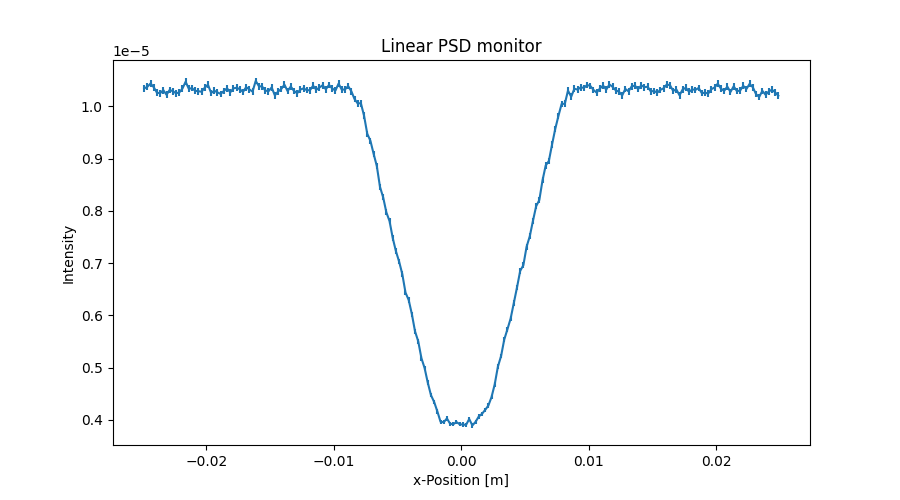

The file beside this chart, header and first rows:
x_axis, Intensity, Error
-2.487500000000000128e-02, 1.033957637999999952e-05, 6.430910602999999890e-08
-2.462500000000000105e-02, 1.037277237000000038e-05, 6.441224964000000083e-08
-2.437500000000000083e-02, 1.043477643000000071e-05, 6.460449797999999760e-08
-2.412500000000000061e-02, 1.036277924000000020e-05, 6.438123483999999405e-08
-2.387500000000000039e-02, 1.025798674999999945e-05, 6.405489376000000337e-08
-2.362500000000000017e-02, 1.024838563999999958e-05, 6.402490547999999757e-08
-2.337499999999999994e-02, 1.030718682999999921e-05, 6.420832872000000184e-08
-2.312499999999999972e-02, 1.021879213000000035e-05, 6.393241519000000149e-08
-2.287499999999999950e-02, 1.031238813999999948e-05, 6.422453208999999432e-08
-2.262499999999999928e-02, 1.028599466999999979e-05, 6.414230861000000017e-08
-2.237499999999999906e-02, 1.024759525000000028e-05, 6.402246643999999829e-08
-2.212499999999999883e-02, 1.026320208999999916e-05, 6.407122352000000487e-08
-2.187499999999999861e-02, 1.033800135999999980e-05, 6.430428522000000584e-08
-2.162499999999999839e-02, 1.046839669999999990e-05, 6.470855715000000089e-08
-2.137500000000000164e-02, 1.033280159999999944e-05, 6.428811160000000217e-08
-2.112500000000000142e-02, 1.034600512000000049e-05, 6.432918548999999959e-08
-2.087500000000000119e-02, 1.029400605000000059e-05, 6.416731918999999913e-08
-2.062500000000000097e-02, 1.028760786000000054e-05, 6.414737948000000246e-08
-2.037500000000000075e-02, 1.027601120999999933e-05, 6.411122353999999365e-08
-2.012500000000000053e-02, 1.035441099000000061e-05, 6.435533234000000061e-08
-1.987500000000000031e-02, 1.041210877999999989e-05, 6.453414959999999544e-08
-1.962500000000000008e-02, 1.025401781999999942e-05, 6.404259725999999947e-08
-1.937499999999999986e-02, 1.029641728000000022e-05, 6.417486916000000256e-08
-1.912499999999999964e-02, 1.026361995999999985e-05, 6.407258369000000385e-08
-1.887499999999999942e-02, 1.023522382000000029e-05, 6.398389696999999486e-08
-1.862499999999999920e-02, 1.029202398999999988e-05, 6.416119706999999509e-08
-1.837499999999999897e-02, 1.034282244999999938e-05, 6.431934368000000410e-08
-1.812499999999999875e-02, 1.026602797000000008e-05, 6.408012472000000343e-08
-1.787499999999999853e-02, 1.034162340000000040e-05, 6.431561810999999556e-08
-1.762499999999999831e-02, 1.035322404999999919e-05, 6.435168420000000136e-08
-1.737500000000000155e-02, 1.032602751000000080e-05, 6.426711458999999767e-08
-1.712500000000000133e-02, 1.027323206999999982e-05, 6.410261821000000057e-08
-1.687500000000000111e-02, 1.036405847999999974e-05, 6.438546331999999730e-08
-1.662500000000000089e-02, 1.032283239999999945e-05, 6.425718578000000423e-08
-1.637500000000000067e-02, 1.027923871999999962e-05, 6.412137695999999401e-08
-1.612500000000000044e-02, 1.048442719999999951e-05, 6.475817913000000028e-08
-1.587500000000000022e-02, 1.038283343999999926e-05, 6.444367128000000429e-08
-1.562500000000000000e-02, 1.037684019999999962e-05, 6.442508956999999714e-08
-1.537499999999999978e-02, 1.030084119000000025e-05, 6.418872925000000378e-08
-1.512499999999999956e-02, 1.028604553000000006e-05, 6.414261357999999366e-08
-1.487499999999999933e-02, 1.035924241999999999e-05, 6.437044306999999948e-08
-1.462500000000000085e-02, 1.020804739999999950e-05, 6.389896658999999644e-08
-1.437500000000000062e-02, 1.027964535999999917e-05, 6.412266603000000507e-08
-1.412500000000000040e-02, 1.032804473999999929e-05, 6.427344551000000210e-08
-1.387500000000000018e-02, 1.041244290999999963e-05, 6.453552771000000445e-08
-1.362499999999999996e-02, 1.028925286000000042e-05, 6.415264840000000584e-08
-1.337499999999999974e-02, 1.037644717000000009e-05, 6.442389112000000140e-08
-1.312499999999999951e-02, 1.029245503999999967e-05, 6.416263738999999894e-08
-1.287499999999999929e-02, 1.024845397999999972e-05, 6.402533238999999453e-08
-1.262500000000000080e-02, 1.031765141999999987e-05, 6.424111723000000477e-08
-1.237500000000000058e-02, 1.034125272999999983e-05, 6.431455673000000100e-08
-1.212500000000000036e-02, 1.030765232999999924e-05, 6.420998268000000035e-08
-1.187500000000000014e-02, 1.030445643999999972e-05, 6.420004014999999790e-08
-1.162499999999999992e-02, 1.039165544999999993e-05, 6.447111269000000505e-08
-1.137499999999999969e-02, 1.031485980000000084e-05, 6.423245165999999645e-08
-1.112499999999999947e-02, 1.035686006000000028e-05, 6.436309544999999687e-08
-1.087499999999999925e-02, 1.040085593999999965e-05, 6.449964931000000239e-08
-1.062500000000000076e-02, 1.032366095999999978e-05, 6.425985352999999354e-08
-1.037500000000000054e-02, 1.040765976000000004e-05, 6.452075455999999771e-08
-1.012500000000000032e-02, 1.033966220999999937e-05, 6.430963979999999914e-08
... 140 more rows
